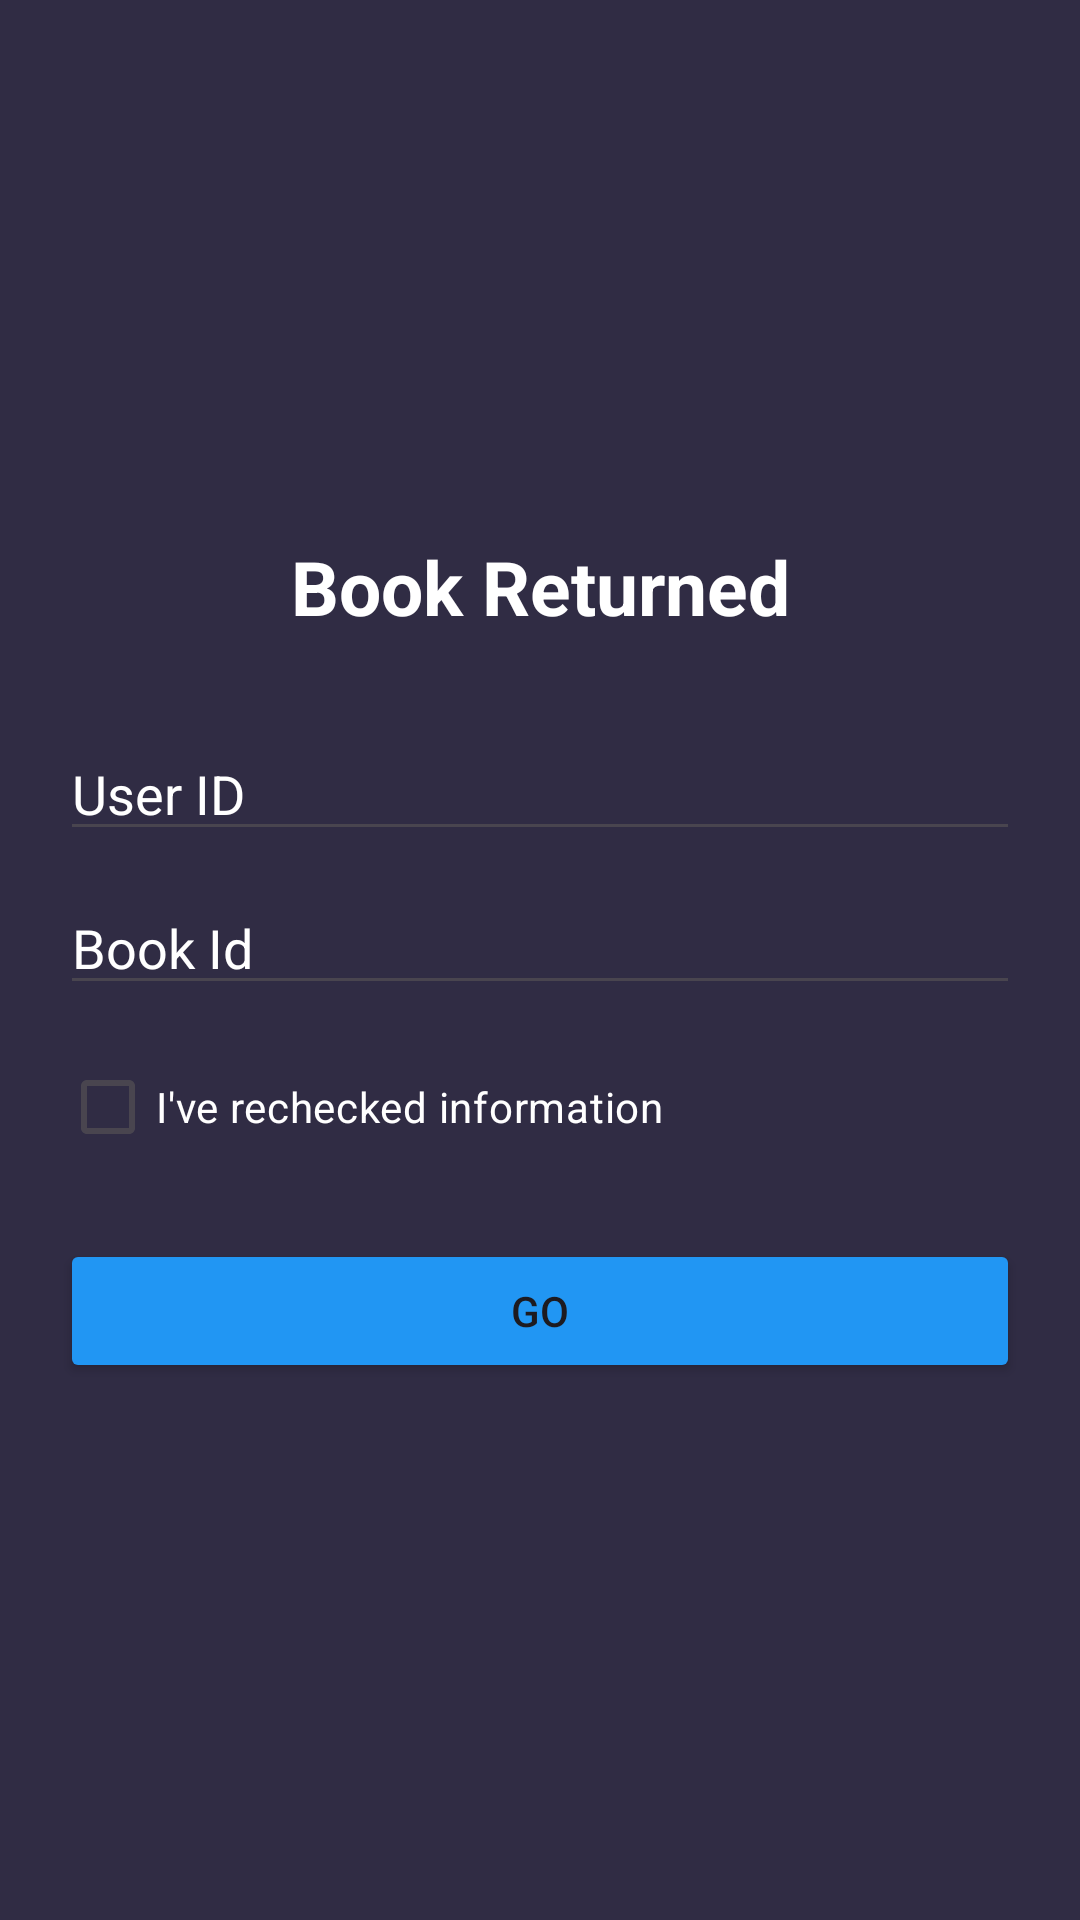

Here is an Android app screen rendered from its layout file. Give the layout XML and the strings, colors and styles it references.
<!-- AndroidManifest.xml: application theme Theme.SMD_PROJECT -->
<!-- res/layout/activity_bookreturned.xml -->
<?xml version="1.0" encoding="utf-8"?>
<RelativeLayout  xmlns:android="http://schemas.android.com/apk/res/android"
    xmlns:app="http://schemas.android.com/apk/res-auto"
    xmlns:tools="http://schemas.android.com/tools"
    android:layout_width="match_parent"
    android:layout_height="match_parent"
    tools:context=".Activity_bookreturned"
    android:id="@+id/nnn"
    android:orientation="vertical"
    android:background="#302c44"
    >

    <ScrollView
        android:layout_width="match_parent"
        android:layout_centerVertical="true"
        android:layout_height="match_parent"
        android:layout_above="@id/bottomNavigationView"

        android:layout_margin="20dp"
        >

        <LinearLayout
            android:layout_width="match_parent"
            android:layout_height="wrap_content"
            android:orientation="vertical"
            android:layout_gravity="center"
            >


            <TextView
                android:layout_width="match_parent"
                android:layout_height="wrap_content"
                android:text="Book Returned"
                android:textSize="25dp"
                android:textStyle="bold"
                android:textColor="@color/white"
                android:gravity="center"/>

            <LinearLayout
                android:layout_width="match_parent"
                android:layout_height="wrap_content"
                android:layout_marginTop="30dp">

                <EditText
                    android:layout_width="match_parent"
                    android:layout_height="wrap_content"
                    android:inputType="text"
                    android:id="@+id/searchId"
                    android:hint="User ID"
                    android:textColor="@color/white"
                    android:textColorHint="@color/white"/>

            </LinearLayout>


            <LinearLayout
                android:layout_width="match_parent"
                android:layout_height="wrap_content"
                android:layout_marginTop="10dp"
                >

                <EditText
                    android:layout_width="match_parent"
                    android:layout_height="wrap_content"
                    android:hint="Book Id"
                    android:id="@+id/searchTitle"
                    android:inputType="text"
                    android:textColor="@color/white"
                    android:textColorHint="@color/white"
                    />
            </LinearLayout>



            <CheckBox
                android:layout_marginTop="10dp"
                android:id="@+id/onlyAvailable"
                android:layout_width="match_parent"
                android:layout_height="wrap_content"
                android:text="I've rechecked information"
                android:textColor="@color/white"/>


            <Button

                android:layout_width="match_parent"
                android:layout_height="wrap_content"
                android:layout_marginTop="20dp"
                android:text="GO"
                android:backgroundTint="#2196F3"
                android:id="@+id/button3"/>






        </LinearLayout>
    </ScrollView>


</RelativeLayout>
<!-- resources referenced by this layout -->
<resources>
  <style name="Theme.SMD_PROJECT" parent="Base.Theme.SMD_PROJECT" />
  <style name="Base.Theme.SMD_PROJECT" parent="Theme.Material3.DayNight.NoActionBar">
          
  
  
          
      </style>
  <!-- not gathered from this repository: default colours our renderer supplied (Android Studio template values) -->
  <color name="white">#FFFFFFFF</color>
</resources>
